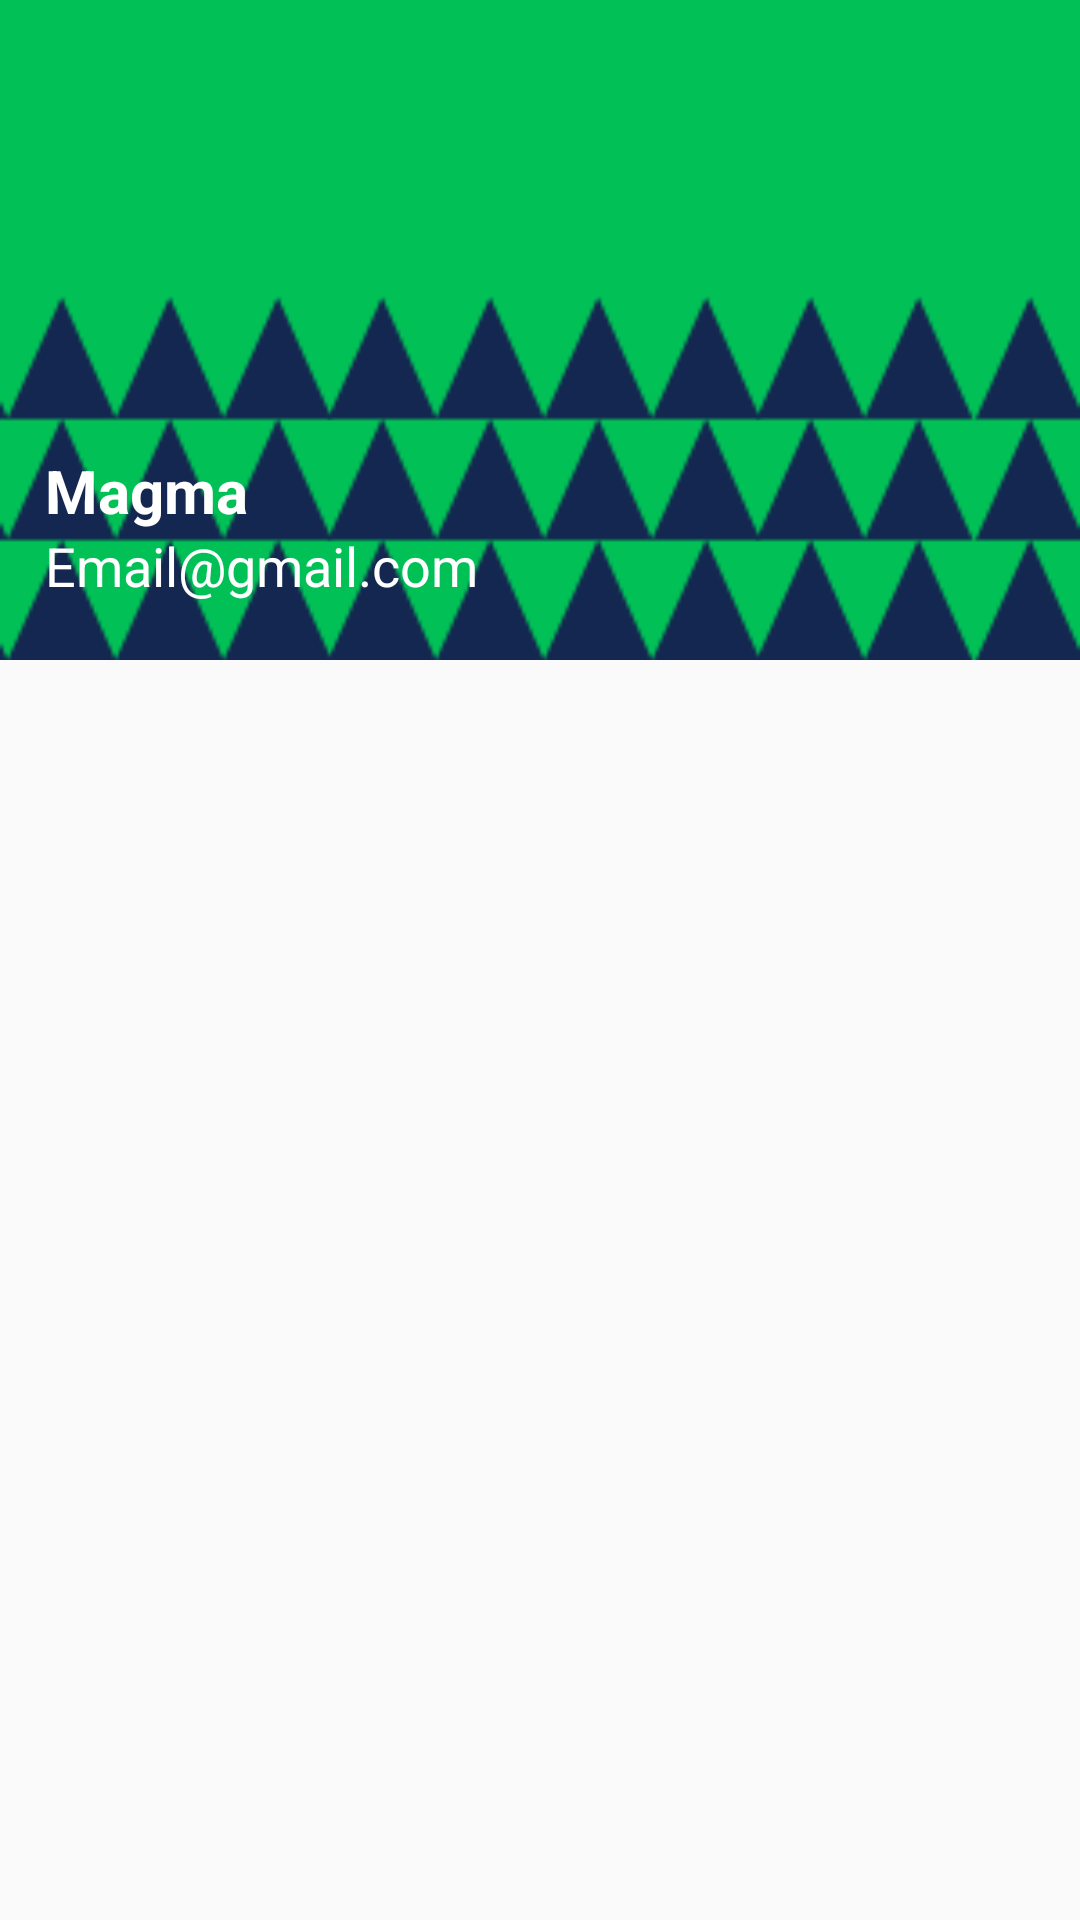

Layout XML and referenced resources for this Android screen:
<!-- AndroidManifest.xml: application theme AppTheme -->
<!-- res/layout/nav_header_main.xml -->
<?xml version="1.0" encoding="utf-8"?>
<androidx.constraintlayout.widget.ConstraintLayout xmlns:android="http://schemas.android.com/apk/res/android"
    xmlns:app="http://schemas.android.com/apk/res-auto"
    xmlns:tools="http://schemas.android.com/tools"
    android:id="@+id/linearLayout2"
    android:layout_width="match_parent"
    android:layout_height="match_parent"
    android:fadeScrollbars="false"
    android:fillViewport="false"
    android:orientation="vertical"
    android:overScrollMode="never"
    android:scrollbars="none">
    


    <ImageView
        android:id="@+id/imageView5"
        android:layout_width="@dimen/dp0"
        android:layout_height="@dimen/dp220"
        android:scaleType="fitXY"
        android:src="@drawable/ic_pattern5"
        app:layout_constraintEnd_toEndOf="parent"
        app:layout_constraintHorizontal_bias="0.0"
        app:layout_constraintStart_toStartOf="parent"
        app:layout_constraintTop_toTopOf="parent"></ImageView>

    <ImageView

        android:id="@+id/iv_down_arrow_nav"
        android:layout_width="@dimen/dp65"
        android:layout_height="@dimen/dp50"
        android:layout_marginBottom="@dimen/dp4"
        android:src="@drawable/ic_arrow_drop"
        app:layout_constraintBottom_toBottomOf="@+id/imageView5"
        app:layout_constraintEnd_toEndOf="parent" />

    <ImageView
        android:id="@+id/iv_arrow_drop_up"
        android:layout_width="@dimen/dp65"
        android:layout_height="@dimen/dp50"
        android:layout_marginBottom="@dimen/dp4"
        android:src="@drawable/ic_arrow_drop_up"
        android:visibility="gone"
        app:layout_constraintBottom_toBottomOf="@+id/imageView5"
        app:layout_constraintEnd_toEndOf="parent"
 />

    <ImageView
        android:id="@+id/iv_profle_pic"
        android:layout_width="wrap_content"
        android:layout_height="wrap_content"
        android:layout_marginStart="@dimen/dp15"
        android:contentDescription="@string/nav_header_desc"
        android:src="@drawable/ic_camera"
        android:visibility="gone"
        app:layout_constraintBottom_toTopOf="@+id/headername"
        app:layout_constraintStart_toStartOf="parent" />

    <TextView
        android:id="@+id/headername"
        android:layout_width="wrap_content"
        android:layout_height="wrap_content"
        android:layout_marginStart="@dimen/dp15"
        android:layout_marginBottom="@dimen/dp43"
        android:gravity="center_vertical"
        android:text="@string/nav_header_title"
        android:textAppearance="@style/TextAppearance.AppCompat.Body1"
        android:textColor="@color/colorWhite"
        android:textSize="@dimen/dp20"
        android:textStyle="bold"
        app:layout_constraintBottom_toBottomOf="@+id/imageView5"
        app:layout_constraintStart_toStartOf="parent" />

    <TextView
        android:id="@+id/headerEmail"
        android:layout_width="wrap_content"
        android:layout_height="wrap_content"
        android:layout_marginStart="15dp"
        android:layout_marginBottom="20dp"
        android:gravity="center_vertical"
        android:text="Email@gmail.com"
        android:textAppearance="@style/TextAppearance.AppCompat.Body1"
        android:textColor="@color/colorWhite"
        android:textSize="18dp"
        android:textStyle="normal"
        app:layout_constraintBottom_toBottomOf="@+id/imageView5"
        app:layout_constraintStart_toStartOf="parent"
        app:layout_constraintTop_toBottomOf="@+id/headername" />






</androidx.constraintlayout.widget.ConstraintLayout>
<!-- resources referenced by this layout -->
<resources>
  <color name="colorWhite">#ffffff</color>
  <dimen name="dp0">0dp</dimen>
  <dimen name="dp15">15dp</dimen>
  <dimen name="dp20">20dp</dimen>
  <dimen name="dp220">220dp</dimen>
  <dimen name="dp4">4dp</dimen>
  <dimen name="dp43">43dp</dimen>
  <dimen name="dp50">50dp</dimen>
  <dimen name="dp65">65dp</dimen>
  <!-- drawable ic_arrow_drop_up (drawable) -->
  <vector android:height="24dp" android:tint="#F9FBFF"
      android:viewportHeight="24.0" android:viewportWidth="24.0"
      android:width="24dp" xmlns:android="http://schemas.android.com/apk/res/android">
      <path android:fillColor="#FF000000" android:pathData="M7,14l5,-5 5,5z"/>
  </vector>
  <!-- drawable ic_pattern5: png bitmap (drawable, 4046 bytes) -->
  <string name="nav_header_desc">Navigation header</string>
  <string name="nav_header_title">Magma</string>
  <style name="AppTheme" parent="Theme.AppCompat.Light.NoActionBar">
          <item name="colorPrimary">@color/colorPrimary</item>
          <item name="colorPrimaryDark">@color/colorPrimaryDark</item>
          <item name="colorAccent">@color/colorAccent</item>
          <item name="android:itemBackground">@color/colorWhite</item>
          <item name="popupMenuStyle">@style/popupMenuStyle</item>
  
        
      </style>
  <color name="colorPrimary">#08b8ff</color>
  <color name="colorPrimaryDark">#0D1A38</color>
  <color name="colorAccent">#08b8ff</color>
  <style name="popupMenuStyle" parent="@android:style/Widget.PopupMenu">
          <item name="android:textColor">@color/settingIconColor</item>
          <item name="android:dropDownVerticalOffset">-23dip</item>
          <item name="android:dropDownHorizontalOffset">-3dp</item>
          <item name="android:popupBackground">@drawable/shape_mtrl_popupmenu_background</item>
          <item name="android:popupElevation">20dp</item>
      </style>
  <color name="settingIconColor">#009c8a</color>
  <!-- drawable shape_mtrl_popupmenu_background (drawable) -->
  <?xml version="1.0" encoding="utf-8"?>
  <shape xmlns:android="http://schemas.android.com/apk/res/android">
      <solid android:color="@color/colorWhite"/>
  
      <corners
          android:radius="6dp"/>
  
  </shape>
</resources>
